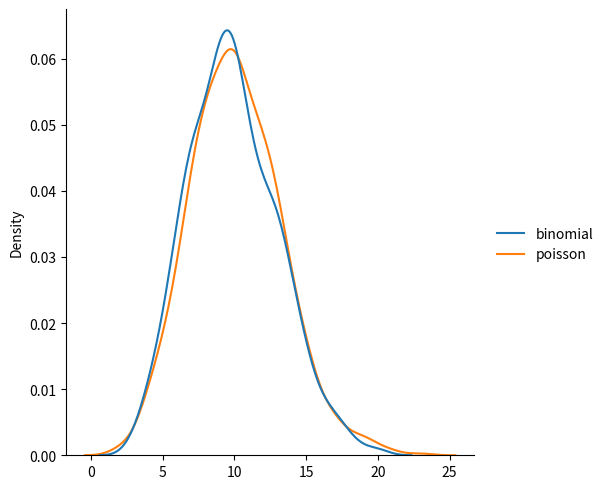

Reproduce this figure in Python.
from numpy import random #Random Intro
import numpy as np #Random Permutation
import matplotlib.pyplot as plt #Seaborn Module
import seaborn as sns #Seaborn Module

#Random Intro
x = random.randint(100)
print(x)

x = random.rand()
print(x)

x = random.randint(100, size=(5))
print(x)

x = random.randint(100, size=(3, 5))
print(x)

x = random.rand(5)
print(x)

x = random.rand(3, 5)
print(x)

x = random.choice([3, 5, 7, 9])
print(x)

x = random.choice([3, 5, 7, 9], size=(3, 5))
print(x)

#Data Distribution
x = random.choice([3, 5, 7, 9], p=[0.1, 0.3, 0.6 ,0.0], size=(100))
print(x)

x = random.choice([3, 5, 7, 9], p=[0.1, 0.3, 0.6, 0.0], size=(3, 5))
print(x)

#Random Permutation
arr = np.array([1, 2, 3, 4, 5])
random.shuffle(arr)
print(arr)

arr = np.array([1, 2, 3, 4, 5])
print(random.permutation(arr))

#Seaborn Module
# sns.displot([0, 1, 2, 3, 4, 5])
# plt.show()

# sns.displot([0, 1, 2, 3, 4, 5], kind="kde")
# plt.show()

#Normal Distribution
x = random.normal(size=(2, 3))
print(x)

x = random.normal(loc = 1, scale = 2, size=(2, 3))
print(x)

# sns.displot(random.normal(size=1000), kind="kde")
# plt.show()

#Binomial Distribution
x = random.binomial(n=10, p=0.5, size=10)
print(x)

# sns.displot(random.binomial(n=10, p=0.5, size=1000))
# plt.show()

data = {
  "normal": random.normal(loc=50, scale=5, size=1000),
  "binomial": random.binomial(n=100, p=0.5, size=1000)
}

# sns.displot(data, kind="kde")
# plt.show()

#Poisson Distribution
x = random.poisson(lam=2, size=10)
print(x)

# sns.displot(random.poisson(lam=2, size=1000))
# plt.show()

data = {
  "normal": random.normal(loc=50, scale=7, size=1000),
  "poisson": random.poisson(lam=50, size=1000)
}

# sns.displot(data, kind="kde")
# plt.show()

data = {
  "binomial": random.binomial(n=1000, p=0.01, size=1000),
  "poisson": random.poisson(lam=10, size=1000)
}
sns.displot(data, kind="kde")
plt.show()
